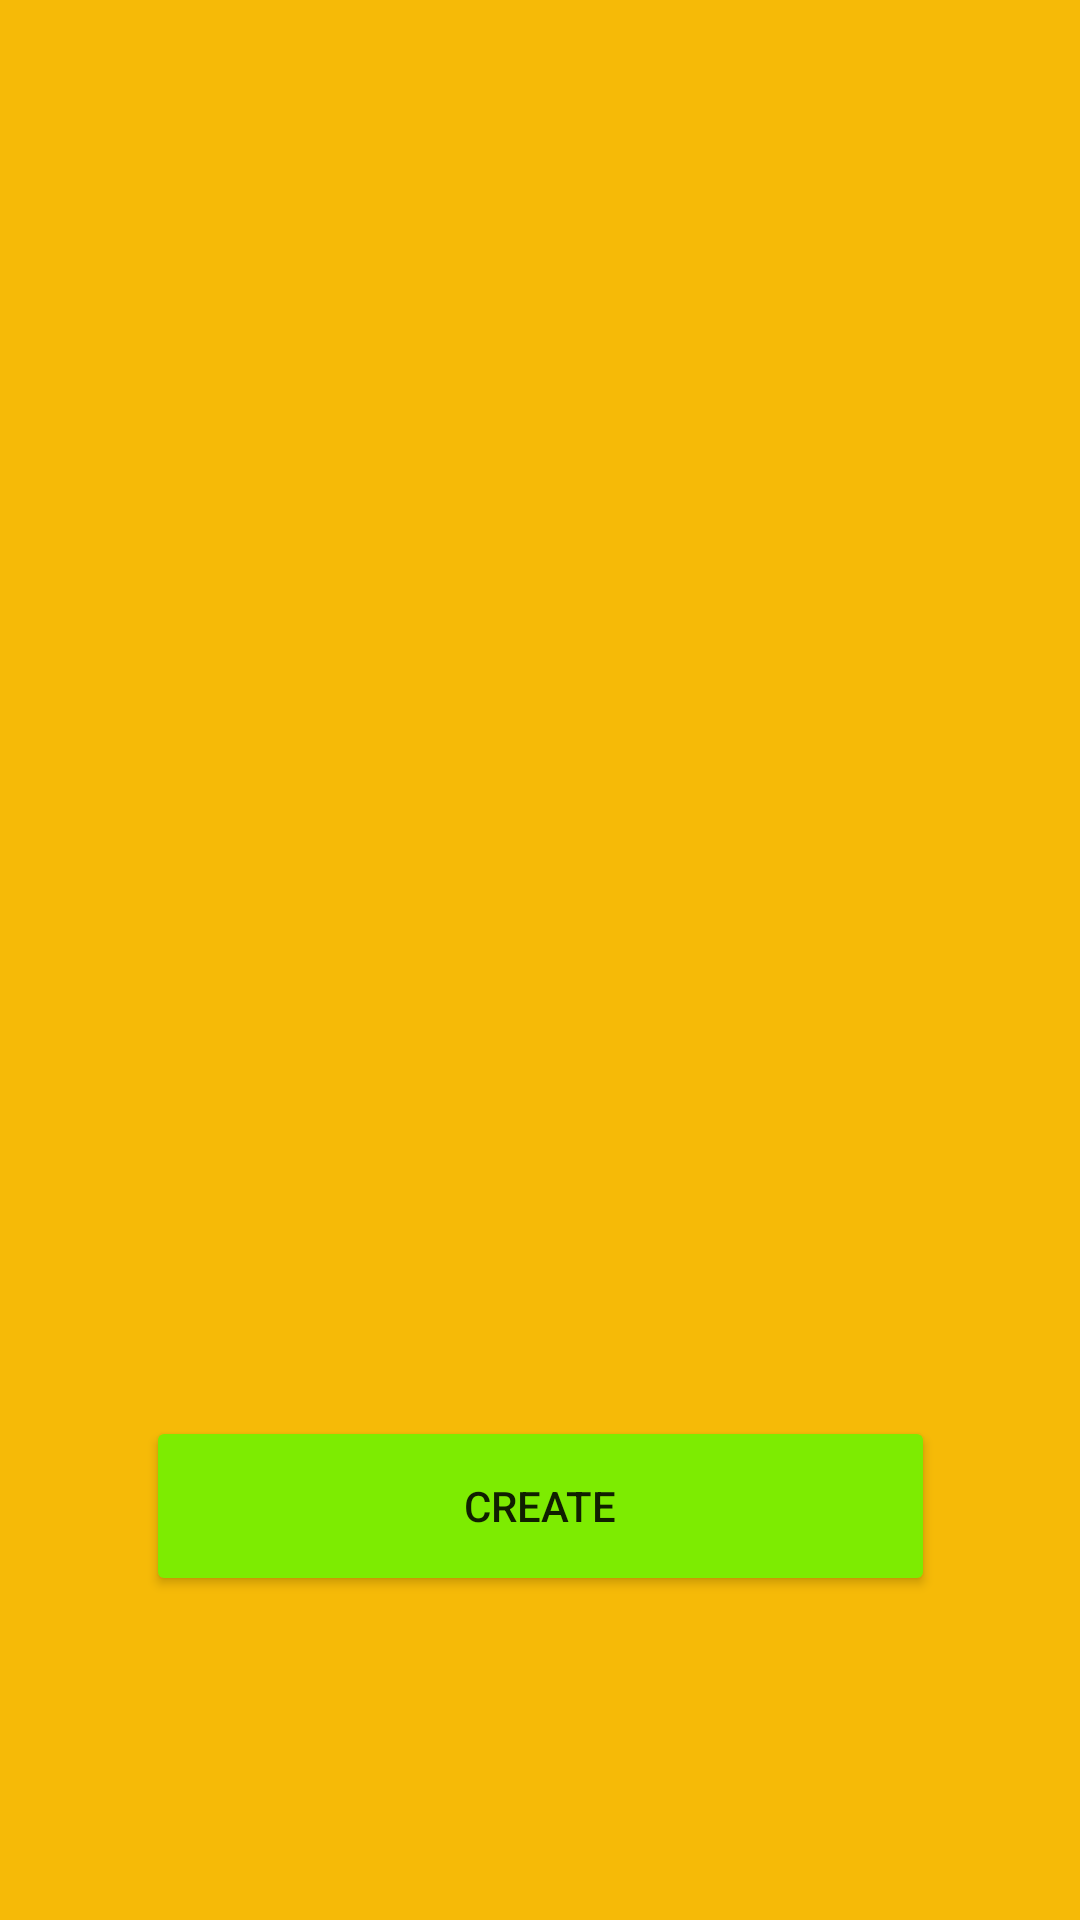

Reconstruct the res/layout file that produces this screen, plus the resources it refers to.
<!-- AndroidManifest.xml: application theme Theme.SumatifRoom_Ivan_Arifin_ilham_Genap -->
<!-- res/layout/activity_main.xml -->
<?xml version="1.0" encoding="utf-8"?>
<androidx.constraintlayout.widget.ConstraintLayout xmlns:android="http://schemas.android.com/apk/res/android"
    xmlns:app="http://schemas.android.com/apk/res-auto"
    xmlns:tools="http://schemas.android.com/tools"
    android:layout_width="match_parent"
    android:layout_height="match_parent"
    tools:context=".MainActivity">


    <androidx.recyclerview.widget.RecyclerView
        android:id="@+id/Listdata"
        android:layout_width="409dp"
        android:layout_height="729dp"
        android:background="#FFC107"
        android:backgroundTint="#F6BA07"
        app:layout_constraintBottom_toBottomOf="parent"
        app:layout_constraintEnd_toEndOf="parent"
        app:layout_constraintStart_toStartOf="parent"
        app:layout_constraintTop_toTopOf="parent" />

    <Button
        android:id="@+id/btninput"
        android:layout_width="263dp"
        android:layout_height="60dp"
        android:layout_marginBottom="108dp"
        android:backgroundTint="#7DEC01"
        android:text="CREATE"
        app:layout_constraintBottom_toBottomOf="parent"
        app:layout_constraintEnd_toEndOf="parent"
        app:layout_constraintStart_toStartOf="parent" />
</androidx.constraintlayout.widget.ConstraintLayout>
<!-- resources referenced by this layout -->
<resources>
  <style name="Theme.SumatifRoom_Ivan_Arifin_ilham_Genap" parent="Theme.MaterialComponents.DayNight.DarkActionBar">
          
          <item name="colorPrimary">@color/purple_500</item>
          <item name="colorPrimaryVariant">@color/purple_700</item>
          <item name="colorOnPrimary">@color/white</item>
          
          <item name="colorSecondary">@color/teal_200</item>
          <item name="colorSecondaryVariant">@color/teal_700</item>
          <item name="colorOnSecondary">@color/black</item>
          
          <item name="android:statusBarColor" tools:targetApi="l">?attr/colorPrimaryVariant</item>
          
      </style>
  <!-- not gathered from this repository: default colours our renderer supplied (Android Studio template values) -->
  <color name="purple_500">#FF6200EE</color>
  <color name="purple_700">#FF3700B3</color>
  <color name="teal_200">#FF03DAC5</color>
  <color name="teal_700">#FF018786</color>
  <color name="black">#FF000000</color>
  <color name="white">#FFFFFFFF</color>
</resources>
